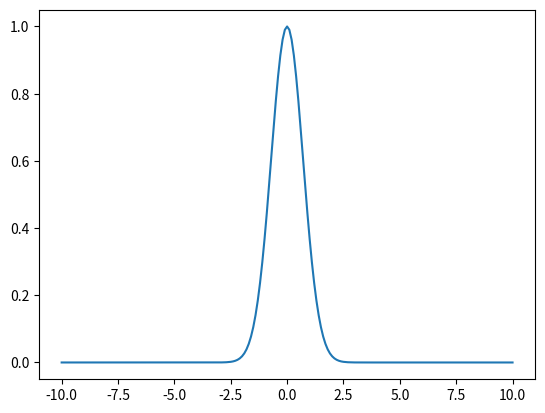

Reproduce this figure in Python.
#!/usr/bin/python
# -*- coding: utf-8 -*-
"""
In this module it is developed all of the most common
activation functions used for creating neurons on
neural networks. The source is from wikipedia:
https://en.wikipedia.org/wiki/Activation_function

Here is the complete list of the implemented activation functions and their representations:
    - Identity: "identity"
    - Binary step: "binary_step"
    - Sigmoid: "sigmoid"
    - Hyperbolic tangent: "tanh"
    - Soboleva modified hyperbolic tangent: "smht"
    - Recified linear unit: "relu"
    - Gaussian error linear unit: "gelu"
    - Soft-plus: "soft_plus"
    - Exponential linear unit: "elu"
    - Scaled exponential linear unit: "selu"
    - Leaky rectified linear unit: "leaky_relu"
    - Parametric rectified linear unit: "prelu"
    - Sigmoid linear unit: "silu"
    - Gaussian: "gaussian"
    
Some vectorial activation functions are implemented as well:
    - Soft Max: "softmax"
"""

import numpy as np
from scipy.special import erf
from math import sqrt

def identity(input_value: float) -> float:
    """
    Identity activation function: \\
    f(x) = x
    """
    return input_value

def binary_step(input_value: float) -> float:
    """
    Binary step activation function: \\
    f(x) = 0 if x < 0 \\
    f(x) = 1 if x >= 0 
    """
    return 0 if input_value < 0 else 1


def sigmoid(input_value: float) -> float:
    """
    Sigmoid activation function: \\
    f(x) = 1/(1 + e^(-x))
    """
    return 1/((1 + np.exp(-input_value)))

def tanh(input_value: float) -> float:
    """
    Hyperbolic tangent activation function: \\
    f(x) = (e^x - e^-x)/(e^x + e^-x)
    """
    num = np.exp(input_value) - np.exp(-input_value)
    den = np.exp(input_value) + np.exp(-input_value)
    return num / den

def smht(input_value: float,
        param_a: float,
        param_b: float,
        param_c: float,
        param_d: float) -> float:
    """
    Soboleva modified hyperbolic tangent activation function: \\
    f(x) = (e^ax - e^-bx)/(e^cx + e^-dx)
    """
    num = np.exp(param_a * input_value) - np.exp(param_b * (-input_value))
    den = np.exp(param_c * input_value) + np.exp(param_d * (-input_value))
    return num / den

def relu(input_value: float) -> float:
    """
    Recified linear unit activation function: \\
    f(x) = 0 if x < 0 \\
    f(x) = x if x >= 0 
    """
    return 0 if input_value < 0 else input_value

def gelu(input_value: float) -> float:
    """
    Gaussian error linear unit activation function: \\
    f(x) = 0.5x * (1 + erf(x/sqrt(2)))
    """
    return 0.5 * input_value * (1 + erf(input_value/sqrt(2)))

def soft_plus(input_value: float) -> float:
    """
    Softplus activation function: \\
    f(x) = ln(1+e^x)
    """
    return np.log(1 + np.exp(input_value))

def elu(input_value: float, alpha: float) -> float:
    """
    Exponential linear unit activation function: \\
    f(x) = alpha(e^x - 1) if x < 0
    f(x) = x if x > 0
    """
    return alpha * (np.exp(input_value) - 1) if input_value < 0 else input_value

def selu(input_value: float):
    """
    Scaled exponential linear unit activation function \\
    f(x) = lambda * alpha(e^x - 1) if x < 0
    f(x) = lambda * x if x >= 0
    with parameters: 
    lambda = 1.0507
    alpha = 1.67326
    """
    return 1.67326 * 1.0507 * (np.exp(x) - 1) if input_value < 0 else 1.0507 * input_value

def leaky_relu(input_value: float):
    """
    Leaky rectified linear unit activation function \\
    f(x) = x if > 0
    f(x) = 0.01x if x <= 0
    """
    return input_value if input_value > 0 else 0.01 * input_value

def prelu(input_value: float, alpha: float):
    """
    Parametric rectified linear unit activation function \\
    f(x) = alpha * x if x < 0
    f(x) = x if x >= 0
    """
    return alpha * input_value if input_value < 0 else input_value

def silu(input_value: float):
    """
    Sigmoid linear unit activation function
    f(x) = x / (1 + e^(-x))
    """
    return input_value / (1 + np.exp(-input_value))

def gaussian(input_value: float):
    """
    Gaussian activation function
    f(x) = e^(-x^2)
    """
    return np.exp(-input_value ** 2)

# Vectorial activation functions
def softmax(input_array: np.array):
    """
    Softmax activation function
    """
    output_array = []
    for i in input_array:
        num = np.exp(i)
        den = 0
        for j in x:
            den += np.exp(j)

        output_array.append(num/den)

    return output_array 

if __name__ == "__main__":
    # activation functions test
    import matplotlib.pyplot as plt
    x = [round(i * 0.1, 1) for i in range(-100, 101)]
    y = [gaussian(i) for i in x]
    plt.plot(x, y)
    plt.show()

    # softmax function test
    import random
    x = np.random.rand(10) * 10
    print(x, "\n")
    y = softmax(x)
    print(y, "\n")
    print(sum(y))
